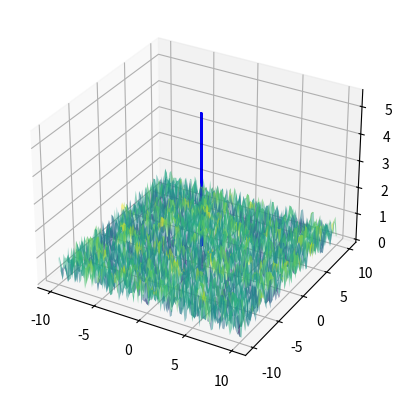

This figure's Python source: (Note: this script raises an exception after producing the figure.)
import numpy as np
import matplotlib.pyplot as plt
from mpl_toolkits.mplot3d import Axes3D
import random

# Генерация поверхности
def generate_surface(xmin, xmax, ymin, ymax, zmin, zmax, nx, ny):
    x = np.linspace(xmin, xmax, nx)
    y = np.linspace(ymin, ymax, ny)
    x, y = np.meshgrid(x, y)
    z = np.random.uniform(zmin, zmax, size=(ny, nx))
    return x, y, z

# Генерация волос
def generate_hair(x, y, z, length, thickness):
    hair_x = []
    hair_y = []
    hair_z = []
    for i in range(len(x)):
        for j in range(len(y)):
            if np.random.uniform(0, 1) < 0.1:  # вероятность появления волоса
                hair_x.append(x[i, j])
                hair_y.append(y[i, j])
                hair_z.append(z[i, j] + np.random.uniform(0, length))
                for k in range(int(length / thickness)):
                    hair_x.append(x[i, j])
                    hair_y.append(y[i, j])
                    hair_z.append(z[i, j] + (k + 1) * thickness)
    return hair_x, hair_y, hair_z

# Генерация труб
def generate_tube(x, y, z, radius, length):
    tube_x = []
    tube_y = []
    tube_z = []
    theta = np.linspace(0, 2*np.pi, 100)
    for i in range(5):  # генерируем 5 труб
        for k in range(int(length / 0.1)):
            for l in range(len(theta)):
                tube_x.append(x[50, 50] + radius * np.cos(theta[l]))
                tube_y.append(y[50, 50] + radius * np.sin(theta[l]))
                tube_z.append(z[50, 50] + k * 0.1)
    return tube_x, tube_y, tube_z

# Создание меша для труб
def create_mesh(tube_x, tube_y, tube_z):
    vertices = []
    faces = []
    theta = np.linspace(0, 2*np.pi, 100)
    for i in range(len(tube_x) // len(theta) - 1):
        for j in range(len(theta) - 1):
            idx1 = i * len(theta) + j
            idx2 = (i + 1) * len(theta) + j
            idx3 = (i + 1) * len(theta) + (j + 1)
            idx4 = i * len(theta) + (j + 1)
            vertices.append([[tube_x[idx1], tube_y[idx1], tube_z[idx1]],
                            [tube_x[idx2], tube_y[idx2], tube_z[idx2]],
                            [tube_x[idx3], tube_y[idx3], tube_z[idx3]]])
            vertices.append([[tube_x[idx1], tube_y[idx1], tube_z[idx1]],
                            [tube_x[idx3], tube_y[idx3], tube_z[idx3]],
                            [tube_x[idx4], tube_y[idx4], tube_z[idx4]]])
    return vertices, faces

# Визуализация поверхности и волос
fig = plt.figure()
ax = fig.add_subplot(111, projection='3d')

x, y, z = generate_surface(-10, 10, -10, 10, 0, 1, 100, 100)
tube_x, tube_y, tube_z = generate_tube(x, y, z, 0.1, 5)
vertices, faces = create_mesh(tube_x, tube_y, tube_z)

ax.plot_surface(x, y, z, cmap='viridis', alpha=0.5)
from mpl_toolkits.mplot3d.art3d import Poly3DCollection
mesh = Poly3DCollection(vertices, facecolors='b', alpha=0.5)
ax.add_collection3d(mesh)

# Сохранение файла в OBJ
import os
desktop_path = os.path.join(os.path.expanduser("~"), "Desktop")
filename = os.path.join(desktop_path, "surface_with_tube.obj")
with open(filename, "w") as f:
    for i in range(len(x)):
        for j in range(len(y)):
            f.write(f"v {x[i, j]} {y[i, j]} {z[i, j]}\n")
    for i in range(len(vertices)):
        f.write(f"v {vertices[i][0]} {vertices[i][1]} {vertices[i][2]}\n")
    for i in range(len(x) - 1):
        for j in range(len(y) - 1):
            f.write(f"f {i * len(y) + j + 1} {(i + 1) * len(y) + j + 1} {(i + 1) * len(y) + j + 2}\n")
            f.write(f"f {i * len(y) + j + 1} {(i + 1) * len(y) + j + 2} {i * len(y) + j + 2}\n")
    for i in range(len(faces)):
        f.write(f"f {faces[i][0] + 1 + len(x) * len(y)} {faces[i][1] + 1 + len(x) * len(y)} {faces[i][2] + 1 + len(x) * len(y)}\n")
print(f"Файл сохранен как {filename}")

plt.show()
